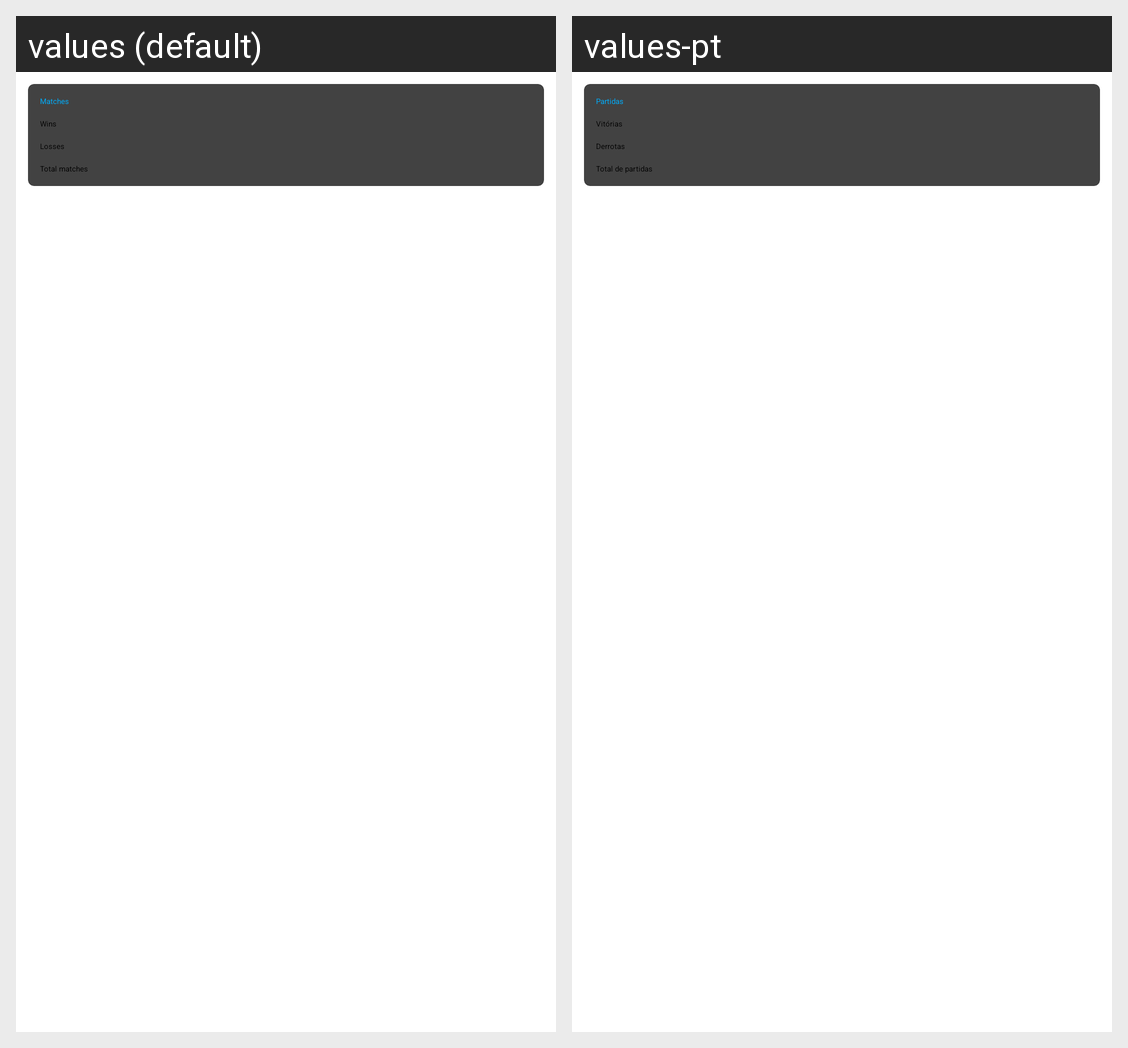

For this localized Android screen grid, give each drawn string resource with its value in every locale shown.
Android screen res/layout/consult_details.xml rendered under 2 locales, left to right: values (default), values-pt. Device: Nexus 5 (rendered at 1080×1920; each locale shown at half size, 540×960, under a caption strip naming it); theme AppTheme.
Strings drawn on this screen, with the default value and each locale's value (text and hints the layout hard-codes, and strings that could not be matched under every locale, appear in the picture but are not listed):

matches
  values: Matches
  values-pt: Partidas

wins
  values: Wins
  values-pt: Vitórias

losses
  values: Losses
  values-pt: Derrotas

total_matches
  values: Total matches
  values-pt: Total de partidas
